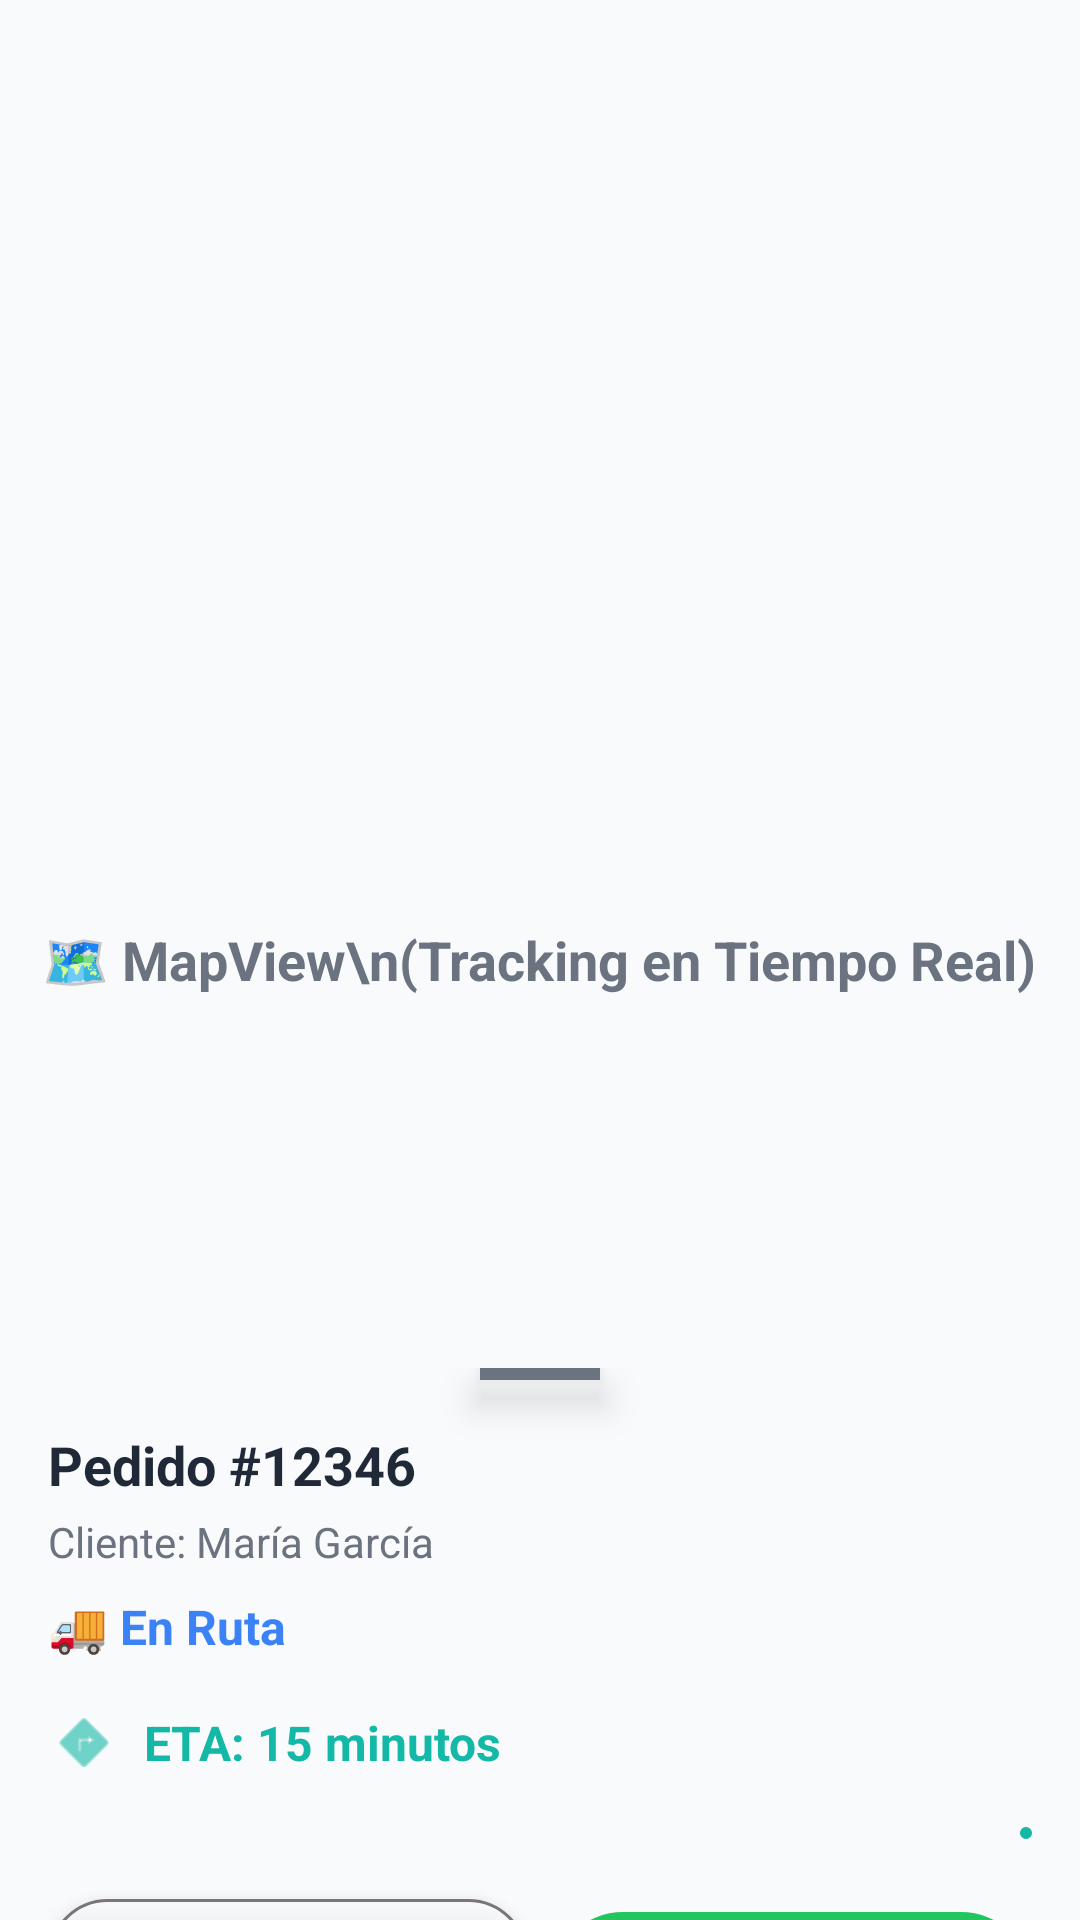

The Android layout XML behind this screen, and the referenced resources:
<!-- AndroidManifest.xml: application theme Theme.MARKETLINK -->
<!-- res/layout/fragment_tracking.xml -->
<?xml version="1.0" encoding="utf-8"?>
<androidx.coordinatorlayout.widget.CoordinatorLayout xmlns:android="http://schemas.android.com/apk/res/android"
    xmlns:app="http://schemas.android.com/apk/res-auto"
    android:layout_width="match_parent"
    android:layout_height="match_parent"
    android:background="@color/colorBackground">

    
    <FrameLayout
        android:id="@+id/map_container"
        android:layout_width="match_parent"
        android:layout_height="match_parent"
        android:background="@color/colorSurface">

        <TextView
            android:layout_width="wrap_content"
            android:layout_height="wrap_content"
            android:layout_gravity="center"
            android:text="🗺️ MapView\n(Tracking en Tiempo Real)"
            android:textAlignment="center"
            android:textColor="@color/colorTextSecondary"
            android:textSize="18sp"
            android:textStyle="bold" />

    </FrameLayout>

    
    <LinearLayout
        android:id="@+id/bottom_sheet"
        android:layout_width="match_parent"
        android:layout_height="wrap_content"
        android:background="?attr/colorSurface"
        android:elevation="8dp"
        android:orientation="vertical"
        android:padding="16dp"
        app:behavior_hideable="false"
        app:behavior_peekHeight="200dp"
        app:layout_behavior="com.google.android.material.bottomsheet.BottomSheetBehavior">

        
        <View
            android:layout_width="40dp"
            android:layout_height="4dp"
            android:layout_gravity="center_horizontal"
            android:layout_marginBottom="16dp"
            android:background="@color/colorTextSecondary" />

        
        <TextView
            android:id="@+id/tv_order_id"
            android:layout_width="wrap_content"
            android:layout_height="wrap_content"
            android:text="Pedido #12346"
            android:textColor="@color/colorTextPrimary"
            android:textSize="18sp"
            android:textStyle="bold" />

        <TextView
            android:id="@+id/tv_client_info"
            android:layout_width="wrap_content"
            android:layout_height="wrap_content"
            android:layout_marginTop="4dp"
            android:text="Cliente: María García"
            android:textColor="@color/colorTextSecondary"
            android:textSize="14sp" />

        <TextView
            android:id="@+id/tv_status"
            android:layout_width="wrap_content"
            android:layout_height="wrap_content"
            android:layout_marginTop="8dp"
            android:text="🚚 En Ruta"
            android:textColor="@color/colorPrimary"
            android:textSize="16sp"
            android:textStyle="bold" />

        
        <LinearLayout
            android:layout_width="match_parent"
            android:layout_height="wrap_content"
            android:layout_marginTop="16dp"
            android:gravity="center_vertical"
            android:orientation="horizontal">

            <ImageView
                android:layout_width="24dp"
                android:layout_height="24dp"
                android:src="@android:drawable/ic_menu_directions"
                app:tint="@color/colorAccent" />

            <TextView
                android:id="@+id/tv_eta"
                android:layout_width="wrap_content"
                android:layout_height="wrap_content"
                android:layout_marginStart="8dp"
                android:text="ETA: 15 minutos"
                android:textColor="@color/colorAccent"
                android:textSize="16sp"
                android:textStyle="bold" />

        </LinearLayout>

        
        <com.google.android.material.progressindicator.LinearProgressIndicator
            android:id="@+id/progress_delivery"
            android:layout_width="match_parent"
            android:layout_height="wrap_content"
            android:layout_marginTop="16dp"
            android:progress="60"
            app:indicatorColor="@color/colorAccent"
            app:trackColor="@color/colorSurface" />

        
        <LinearLayout
            android:layout_width="match_parent"
            android:layout_height="wrap_content"
            android:layout_marginTop="16dp"
            android:orientation="horizontal">

            <com.google.android.material.button.MaterialButton
                android:id="@+id/btn_reassign"
                style="@style/Widget.Material3.Button.OutlinedButton"
                android:layout_width="0dp"
                android:layout_height="wrap_content"
                android:layout_marginEnd="8dp"
                android:layout_weight="1"
                android:text="Reasignar" />

            <com.google.android.material.button.MaterialButton
                android:id="@+id/btn_mark_delivered"
                style="@style/Widget.Material3.Button"
                android:layout_width="0dp"
                android:layout_height="wrap_content"
                android:layout_weight="1"
                android:text="Marcar Entregado"
                app:backgroundTint="@color/colorStatusSuccessBg" />

        </LinearLayout>

    </LinearLayout>

</androidx.coordinatorlayout.widget.CoordinatorLayout>
<!-- resources referenced by this layout -->
<resources>
  <color name="colorAccent">#14B8A6</color>
  <color name="colorBackground">#F9FAFB</color>
  <color name="colorPrimary">#3B82F6</color>
  <color name="colorStatusSuccessBg">#22C55E</color>
  <color name="colorSurface">#F9FAFB</color>
  <color name="colorTextPrimary">#1F2937</color>
  <color name="colorTextSecondary">#6B7280</color>
  <style name="Theme.MARKETLINK" parent="Base.Theme.MARKETLINK" />
  <style name="Base.Theme.MARKETLINK" parent="Theme.Material3.DayNight.NoActionBar">
          
          <item name="colorPrimary">@color/colorPrimary</item>
          <item name="colorSecondary">@color/colorSecondary</item>
          <item name="colorTertiary">@color/colorAccent</item>
          <item name="android:colorBackground">@color/colorBackground</item>
          <item name="colorSurface">@color/colorSurface</item>
          <item name="colorOnSurface">@color/colorOnSurface</item>
          
          
          <item name="android:textColorPrimary">@color/colorTextPrimary</item>
          <item name="android:textColorSecondary">@color/colorTextSecondary</item>
          
          
          <item name="android:elevation">8dp</item>
      </style>
  <color name="colorSecondary">#9333EA</color>
  <color name="colorOnSurface">#1F2937</color>
</resources>
